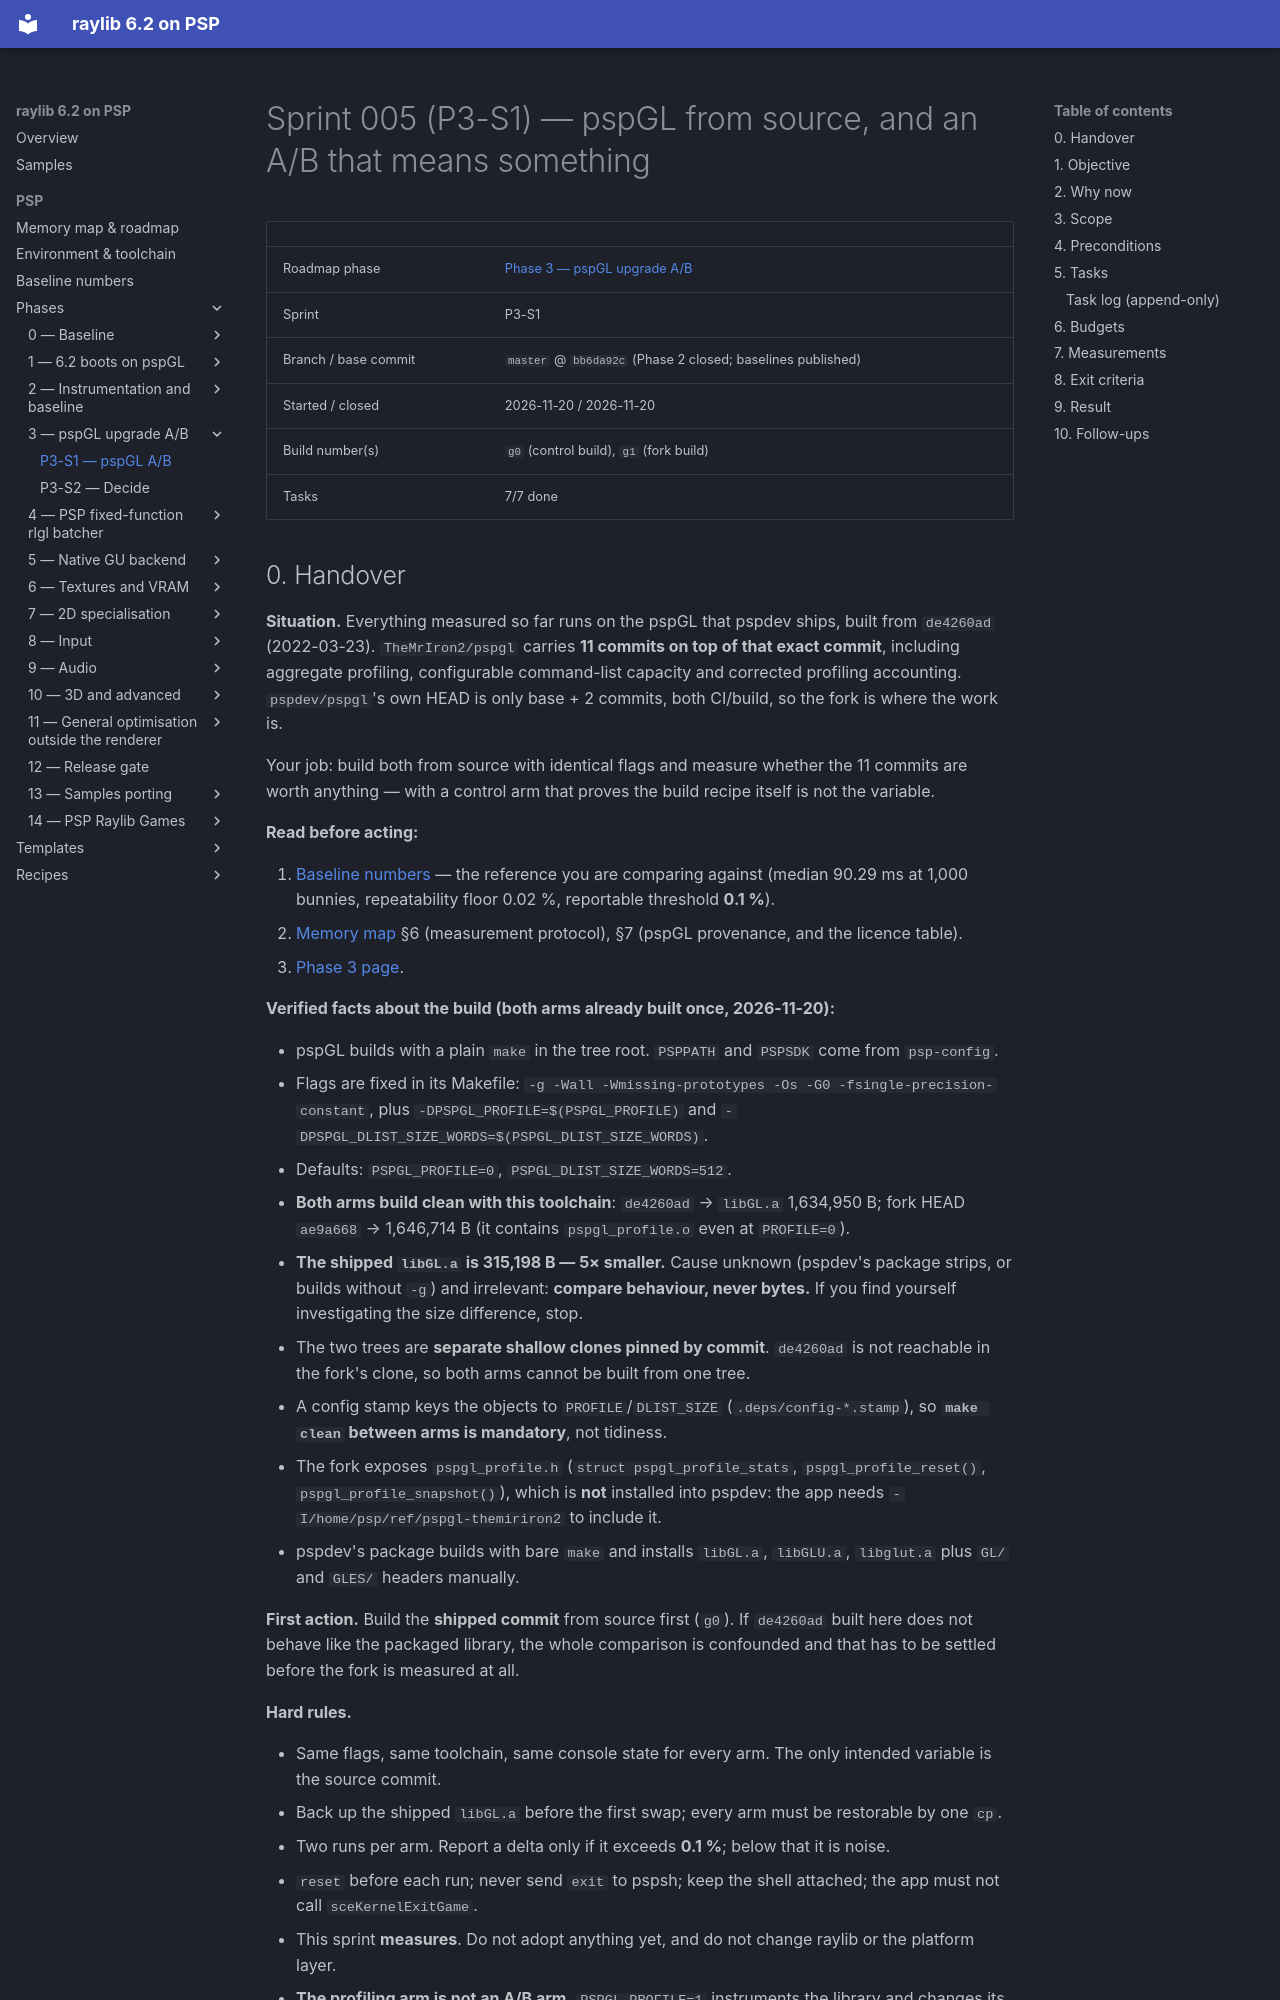

repository: nikmes/raylib · page: psp/sprints/005-phase3-pspgl-ab/index.html · generator: mkdocs

# Sprint 005 (P3-S1) — pspGL from source, and an A/B that means something

| | |
|---|---|
| Roadmap phase | [Phase 3 — pspGL upgrade A/B](../phases/03-pspgl-upgrade/index.md) |
| Sprint | P3-S1 |
| Branch / base commit | `master` @ `bb6da92c` (Phase 2 closed; baselines published) |
| Started / closed | 2026-11-20 / 2026-11-20 |
| Build number(s) | `g0` (control build), `g1` (fork build) |
| Tasks | 7/7 done |
